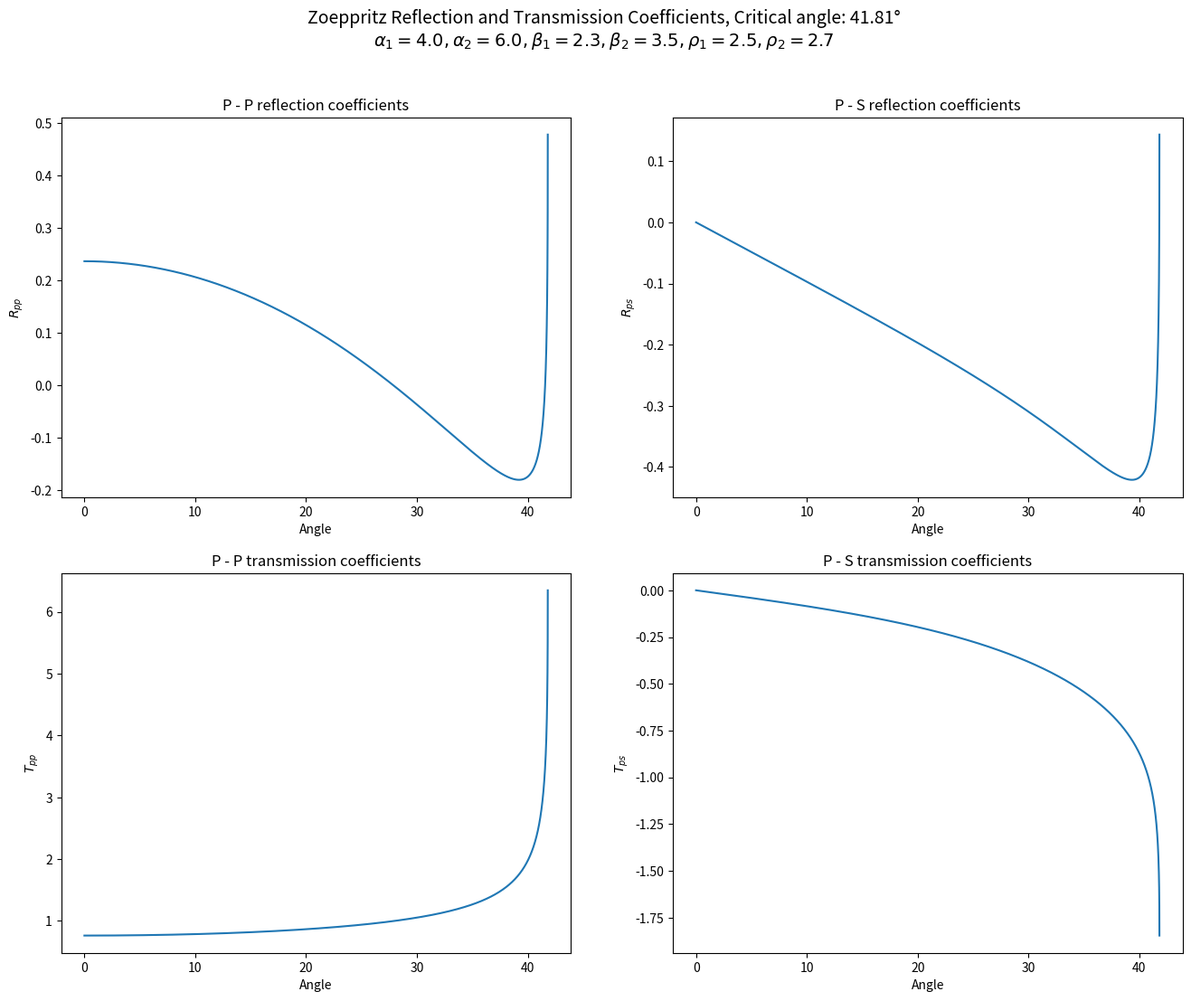

This figure's Python source:
import numpy as np 
import matplotlib.pyplot as plt 


alpha_1 = 4.0
beta_1 = 2.3
rho_1 = 2.5

alpha_2 = 6.0
beta_2 = 3.5
rho_2 = 2.7

if alpha_1 / alpha_2 > 1:
    critical_angle = np.pi / 2
else:
    critical_angle = np.arcsin(alpha_1 / alpha_2)



i = np.linspace(0, critical_angle, 5000)
i_deg = np.degrees(i)

def calculate_reflection_transmission(a_1, a_2, b_1, b_2, r_1, r_2):

    """
    Calculates exact Zoeppritz reflection and transmission coefficients.
    a_1, a_2: P-wave velocities (upper, lower)
    b_1, b_2: S-wave velocities (upper, lower)
    r_1, r_2: Densities (upper, lower)
    """

    p = np.sin(i) / a_1 # Ray Parameter

    nu_a_1 = np.cos(i) / a_1
    nu_b_1 = np.sqrt(1 - (p * b_1)**2) / b_1
    nu_a_2 = np.sqrt(1 - (p * a_2)**2) / a_2
    nu_b_2 = np.sqrt(1 - (p * b_2)**2) / b_2


    a = r_2 * (1 - 2 * (b_2 ** 2) * (p ** 2)) - r_1 * (1 - 2 * (b_1 ** 2) * (p ** 2))
    b = r_2 * (1 - 2 * (b_2 ** 2) * (p ** 2)) - 2 * r_1 * (b_1 ** 2) * (p ** 2)
    c = r_1 * (1 - 2 * (b_1 ** 2) * (p ** 2)) + 2 * r_2 * (b_2 ** 2) * (p ** 2)
    d = 2 * (r_2 * (b_2 ** 2) - r_1 * (b_1 ** 2))

    E = b * nu_a_1 + c * nu_a_2
    F = b * nu_b_1 + c * nu_b_2
    G = a - d * nu_a_1 * nu_b_2 
    H = a - d * nu_a_2 * nu_b_1 

    D = E * F + G * H * (p ** 2)

    R_pp = ((b * nu_a_1 - c * nu_a_2) * F - (a + d * nu_a_1 * nu_b_2) * H * (p ** 2)) / D
    R_ps = -(2 * nu_a_1 * (a * b + c * d * nu_a_2 * nu_b_2) * p * (a_1 / b_1)) / D

    T_pp = (2 * r_1 * nu_a_1 * F * (a_1 / a_2)) / D 
    T_ps = (2 * r_1 * nu_a_1 * H * p * (a_1 / b_2)) / D

    return R_pp, R_ps, T_pp, T_ps


R_pp, R_ps, T_pp, T_ps = calculate_reflection_transmission(alpha_1, alpha_2, beta_1, beta_2, rho_1, rho_2)


fig, ax = plt.subplots(2, 2, figsize=(16, 12))

fig.suptitle(
    f"Zoeppritz Reflection and Transmission Coefficients, Critical angle: {np.degrees(critical_angle):.2f}°" 
    + "\n" 
    + rf"$\alpha_1= {alpha_1}, \alpha_2 = {alpha_2}  , \beta_1 = {beta_1}, \beta_2 = {beta_2}  , \rho_1 = {rho_1}, \rho_2 = {rho_2}$",
    fontsize=14
)

ax[0, 0].plot(i_deg, R_pp)
ax[0, 0].set_title("P - P reflection coefficients")
ax[0, 0].set_xlabel("Angle")
ax[0, 0].set_ylabel(r"$R_{pp}$")

ax[0, 1].plot(i_deg, R_ps)
ax[0, 1].set_title("P - S reflection coefficients")
ax[0, 1].set_xlabel("Angle")
ax[0, 1].set_ylabel(r"$R_{ps}$")

ax[1, 0].plot(i_deg, T_pp)
ax[1, 0].set_title("P - P transmission coefficients")
ax[1, 0].set_xlabel("Angle")
ax[1, 0].set_ylabel(r"$T_{pp}$")

ax[1, 1].plot(i_deg, T_ps)
ax[1, 1].set_title("P - S transmission coefficients")
ax[1, 1].set_xlabel("Angle")
ax[1, 1].set_ylabel(r"$T_{ps}$")


# plt.savefig("coef_neg_impedance") # To save the plots
plt.show()
